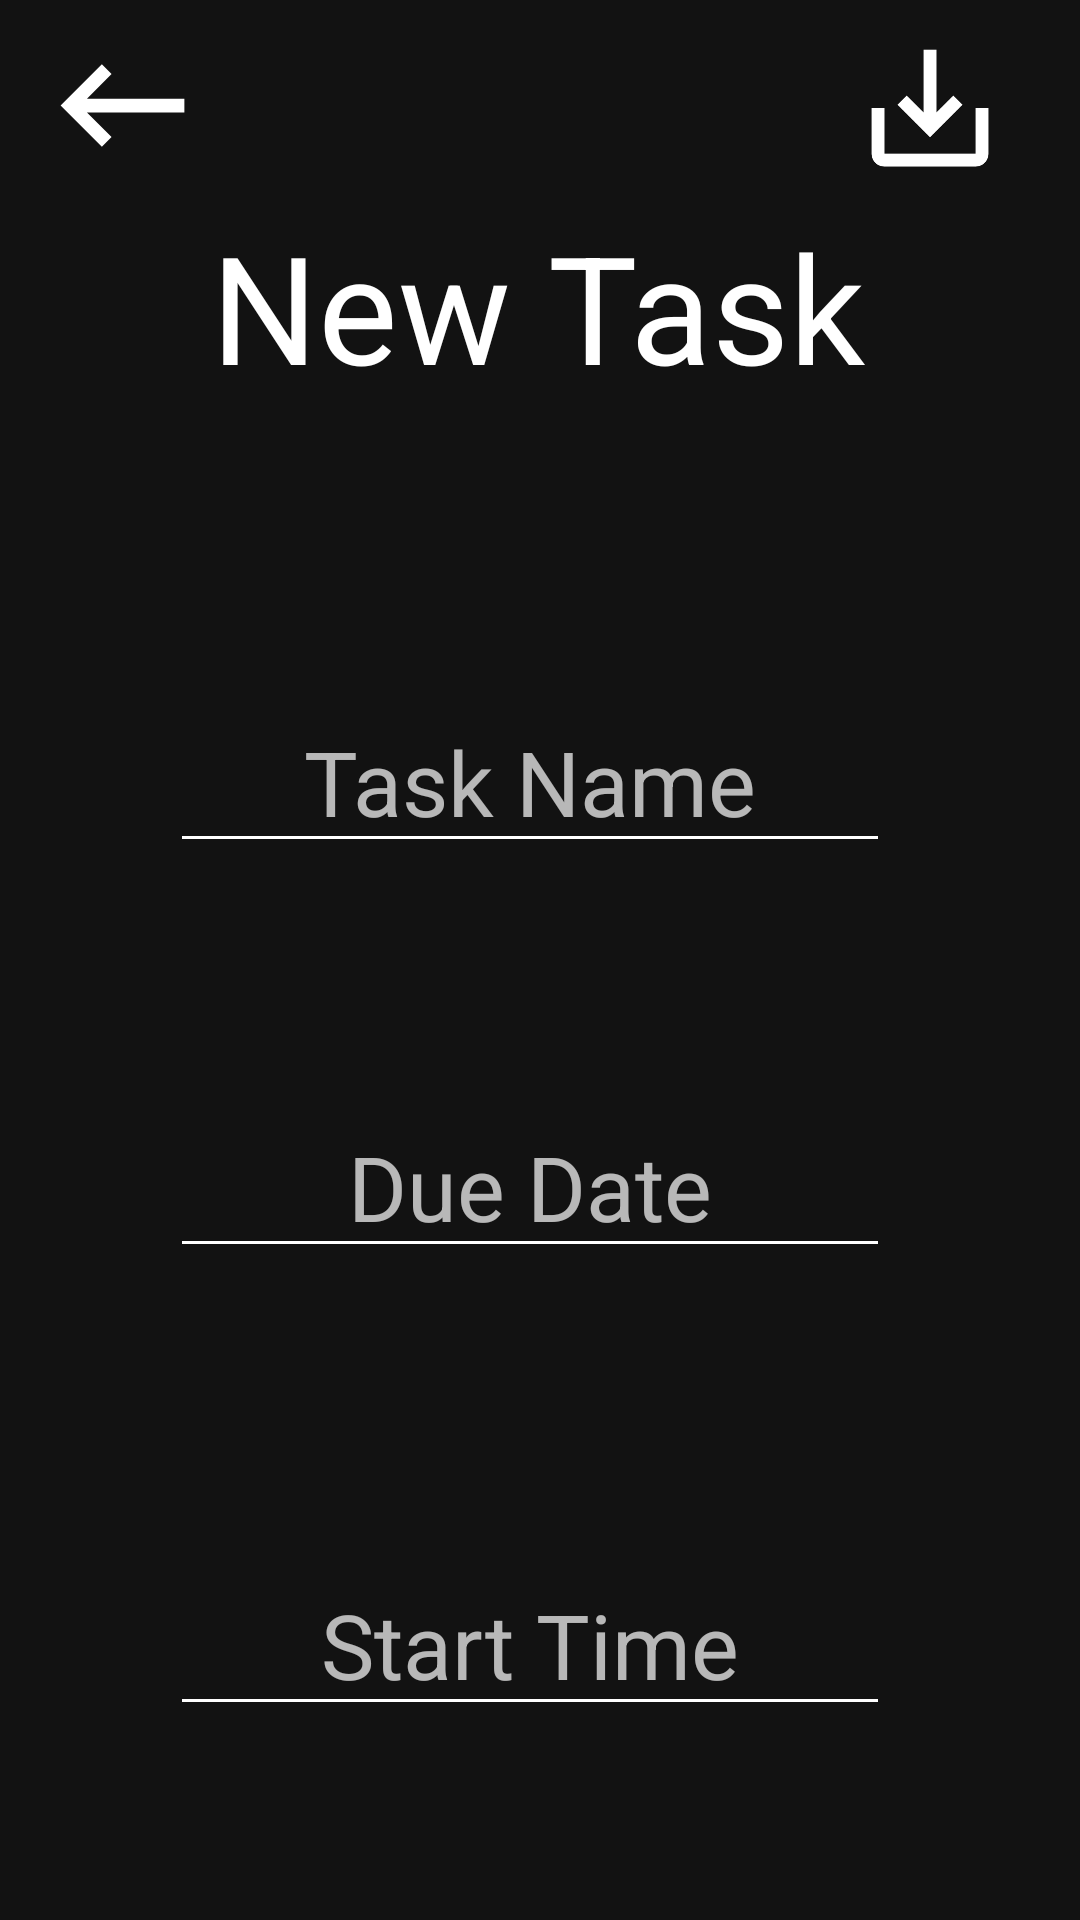

The Android layout XML behind this screen, and the referenced resources:
<!-- AndroidManifest.xml: application theme AppTheme -->
<!-- res/layout/activity_create_task.xml -->
<?xml version="1.0" encoding="utf-8"?>
<androidx.coordinatorlayout.widget.CoordinatorLayout xmlns:app="http://schemas.android.com/apk/res-auto"
    xmlns:tools="http://schemas.android.com/tools"
    android:layout_height="match_parent"
    xmlns:android="http://schemas.android.com/apk/res/android"
    android:layout_width="match_parent"
    android:id="@+id/coordinatorLayout" >

    <androidx.constraintlayout.widget.ConstraintLayout

        android:layout_width="match_parent"
        android:layout_height="match_parent"
        android:background="@color/colorPrimary"
        tools:context=".AddGroupPage">

        <TextView
            android:id="@+id/createGroupTitle"
            android:layout_width="wrap_content"
            android:layout_height="wrap_content"
            android:text="New Task"
            android:textColor="@color/editTextColor"
            android:textSize="50dp"
            app:layout_constraintBottom_toBottomOf="parent"
            app:layout_constraintEnd_toEndOf="parent"
            app:layout_constraintHorizontal_bias="0.496"
            app:layout_constraintLeft_toLeftOf="parent"
            app:layout_constraintRight_toRightOf="parent"
            app:layout_constraintStart_toStartOf="parent"
            app:layout_constraintTop_toTopOf="parent"
            app:layout_constraintVertical_bias="0.12" />

        <ImageButton
            android:id="@+id/backBtnAddGroup"
            android:layout_width="55dp"
            android:layout_height="56dp"
            android:background="?attr/selectableItemBackgroundBorderless"
            android:scaleType="fitCenter"
            app:layout_constraintBottom_toTopOf="@+id/createGroupTitle"
            app:layout_constraintEnd_toEndOf="parent"
            app:layout_constraintHorizontal_bias="0.044"
            app:layout_constraintStart_toStartOf="parent"
            app:layout_constraintTop_toTopOf="parent"
            app:layout_constraintVertical_bias="0.551"
            app:srcCompat="@drawable/back_arrow" />

        <EditText
            android:id="@+id/timeText"
            android:layout_width="240dp"
            android:layout_height="wrap_content"
            android:layout_marginTop="80dp"
            android:backgroundTint="@android:color/white"
            android:focusable="false"
            android:hint="Start Time"
            android:inputType="time"
            android:textAlignment="center"
            android:textCursorDrawable="@null"
            android:textSize="30dp"
            android:theme="@android:style/ThemeOverlay.Material.Dark"
            app:layout_constraintBottom_toBottomOf="parent"
            app:layout_constraintEnd_toEndOf="parent"
            app:layout_constraintHorizontal_bias="0.473"
            app:layout_constraintStart_toStartOf="parent"
            app:layout_constraintTop_toBottomOf="@+id/dateText"
            app:layout_constraintVertical_bias="0.19" />

        <EditText
            android:id="@+id/taskName"
            android:layout_width="240dp"
            android:layout_height="wrap_content"
            android:backgroundTint="@android:color/white"
            android:hint="Task Name"
            android:inputType="text"
            android:textAlignment="center"
            android:textCursorDrawable="@null"
            android:textSize="30sp"
            android:theme="@android:style/ThemeOverlay.Material.Dark"
            app:layout_constraintBottom_toBottomOf="parent"
            app:layout_constraintEnd_toEndOf="parent"
            app:layout_constraintHorizontal_bias="0.473"
            app:layout_constraintStart_toStartOf="parent"
            app:layout_constraintTop_toBottomOf="@+id/createGroupTitle"
            app:layout_constraintVertical_bias="0.212" />

        <EditText
            android:id="@+id/dateText"
            android:layout_width="240dp"
            android:layout_height="wrap_content"
            android:backgroundTint="@android:color/white"
            android:focusable="false"
            android:hint="Due Date"
            android:inputType="date"
            android:textAlignment="center"
            android:textCursorDrawable="@null"
            android:textSize="30sp"
            android:theme="@android:style/ThemeOverlay.Material.Dark"
            app:layout_constraintBottom_toBottomOf="parent"
            app:layout_constraintEnd_toEndOf="parent"
            app:layout_constraintHorizontal_bias="0.473"
            app:layout_constraintStart_toStartOf="parent"
            app:layout_constraintTop_toBottomOf="@+id/taskName"
            app:layout_constraintVertical_bias="0.263" />

        <ImageButton
            android:id="@+id/saveTask"
            android:layout_width="62dp"
            android:layout_height="52dp"
            android:background="?attr/selectableItemBackgroundBorderless"
            android:scaleType="fitCenter"
            android:src="@drawable/save_btn"
            android:textSize="20sp"
            app:layout_constraintBottom_toTopOf="@+id/createGroupTitle"
            app:layout_constraintEnd_toEndOf="parent"
            app:layout_constraintHorizontal_bias="0.917"
            app:layout_constraintStart_toEndOf="@+id/backBtnAddGroup"
            app:layout_constraintTop_toTopOf="parent"
            app:layout_constraintVertical_bias="0.607" />


    </androidx.constraintlayout.widget.ConstraintLayout>



</androidx.coordinatorlayout.widget.CoordinatorLayout>
<!-- resources referenced by this layout -->
<resources>
  <color name="colorPrimary">#121212</color>
  <color name="editTextColor">#FFFFFF</color>
  <!-- drawable back_arrow (drawable) -->
  <vector xmlns:android="http://schemas.android.com/apk/res/android"
      android:width="24dp"
      android:height="24dp"
      android:viewportWidth="24"
      android:viewportHeight="24"
  >
    <path
        android:fillColor="@android:color/white"
        android:pathData="M21,11H6.83l3.58,-3.59L9,6l-6,6 6,6 1.41,-1.41L6.83,13H21z"/>
  </vector>
  <!-- drawable save_btn (drawable) -->
  <vector xmlns:android="http://schemas.android.com/apk/res/android"
      android:width="24dp"
      android:height="24dp"
      android:viewportWidth="24"
      android:viewportHeight="24"
    >
    <path
        android:fillColor="@android:color/white"
        android:pathData="M19,12v7L5,19v-7L3,12v7c0,1.1 0.9,2 2,2h14c1.1,0 2,-0.9 2,-2v-7h-2zM13,12.67l2.59,-2.58L17,11.5l-5,5 -5,-5 1.41,-1.41L11,12.67L11,3h2z"/>
  </vector>
  <style name="AppTheme" parent="Theme.AppCompat.DayNight.NoActionBar">
          
          <item name="colorPrimary">@color/colorPrimary</item>
          <item name="colorPrimaryDark">@color/colorPrimaryDark</item>
          <item name="colorAccent">@color/colorAccent</item>
          <item name="editTextColor">@color/editTextColor</item>
          <item name="android:dialogTheme">@style/DialogTheme</item>
      </style>
  <color name="colorPrimaryDark">#000000</color>
  <color name="colorAccent">#D81B60</color>
  <style name="DialogTheme" parent="android:Theme.Material.Dialog">
          <item name="android:colorAccent"> #fff</item>
          <item name="android:textColor"> #fff</item>
      </style>
</resources>
